Run: headless pygame with SDL's dummy video driver; simulated clock (each Clock.tick advances the game by its frame time, no real sleeping); random seed 0; keys injected as events and as key.get_pressed() state; no mouse input.
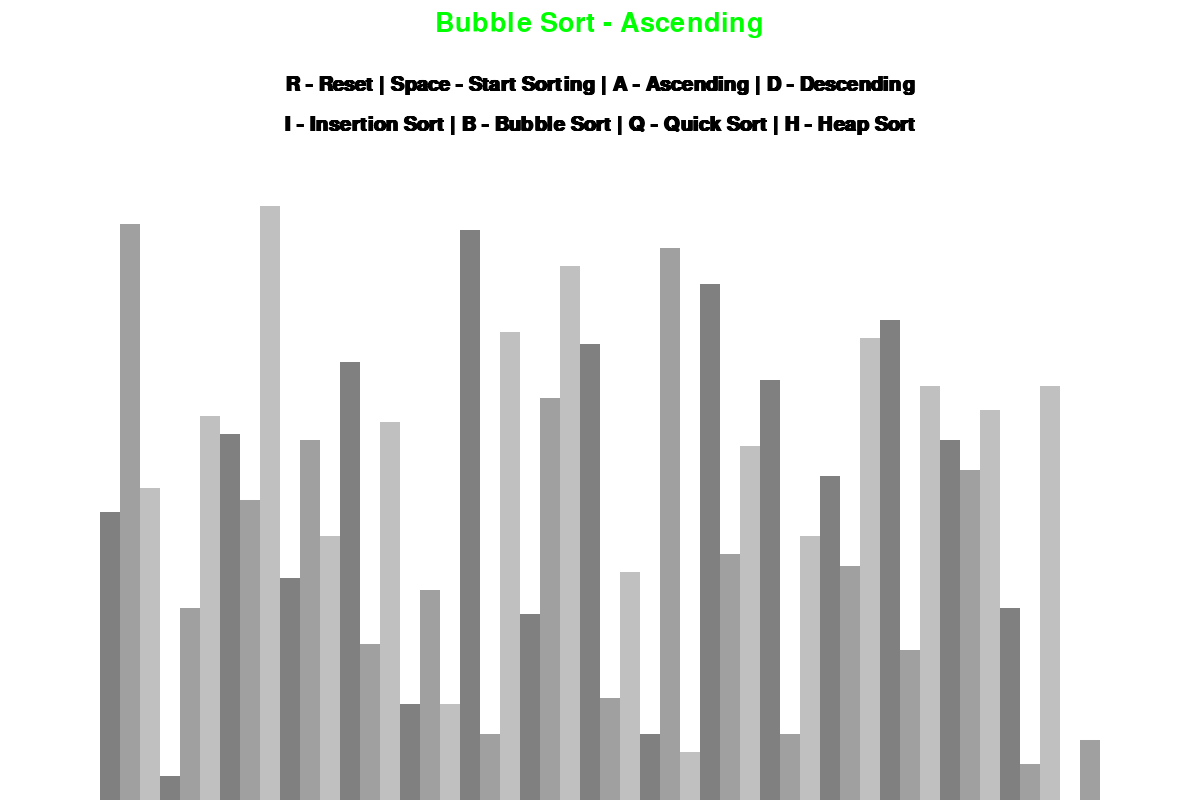
Frame 1 of 4 · flips 1–60 · no input
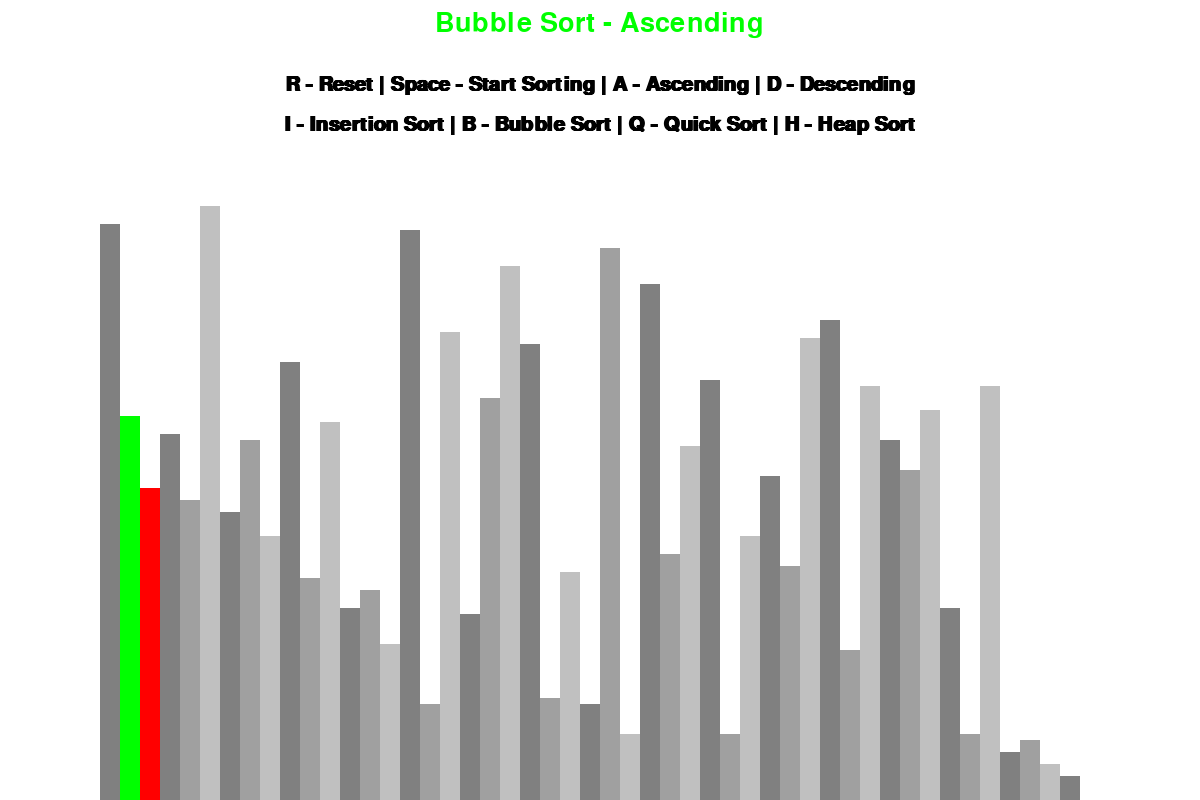
Frame 2 of 4 · flips 61–180 · tapped SPACE, RETURN · held RIGHT (→), D
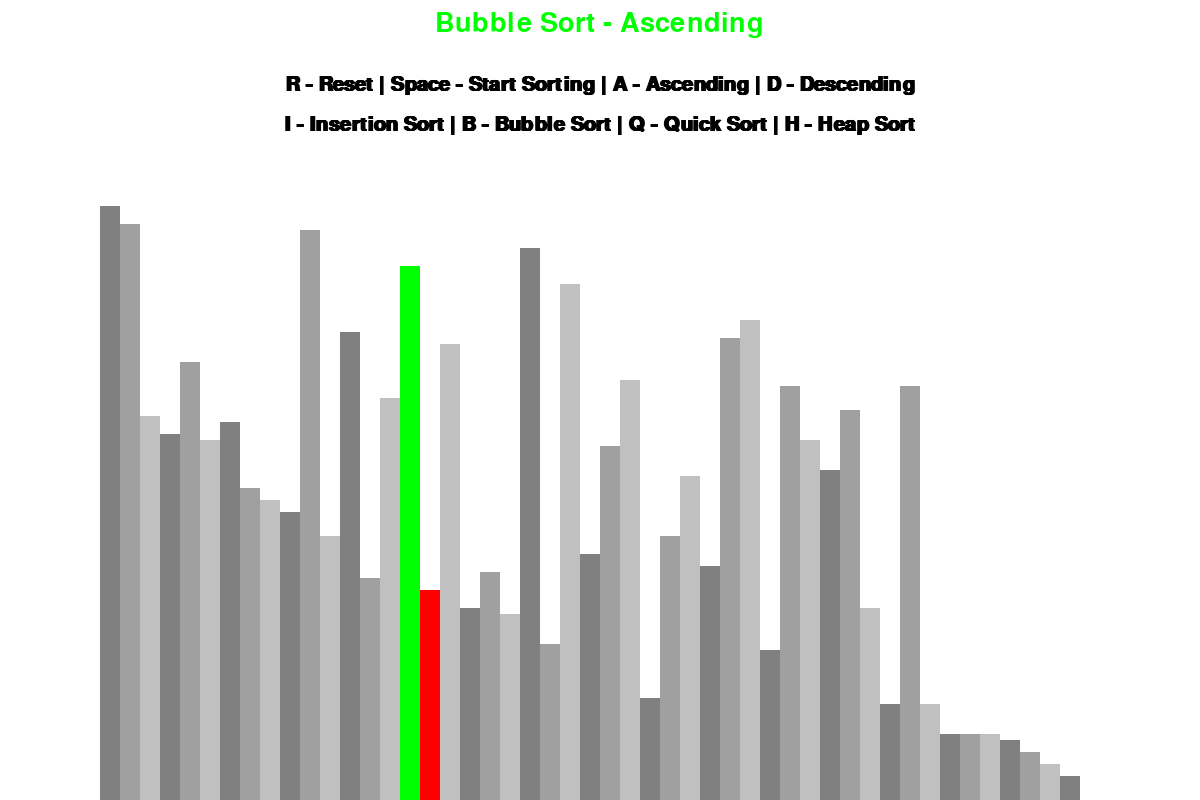
Frame 3 of 4 · flips 181–300 · held DOWN (↓), S
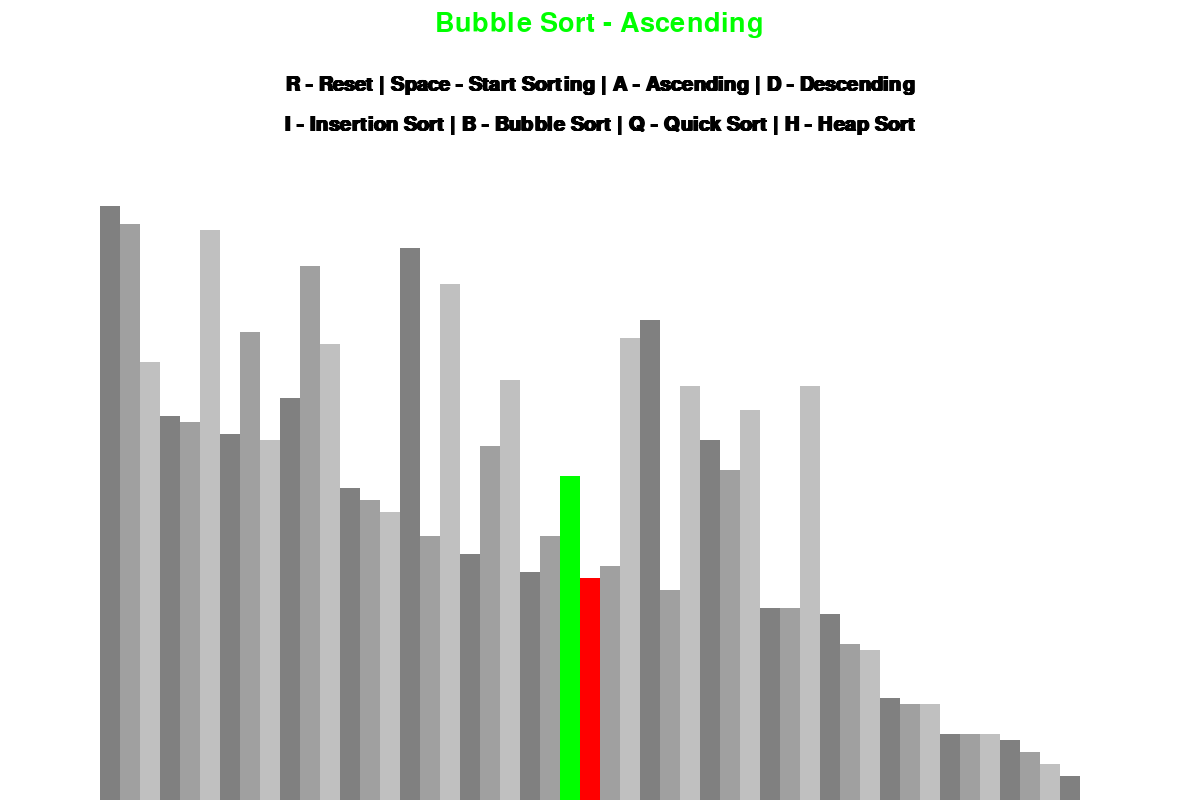
Frame 4 of 4 · flips 301–420 · held LEFT (←), A, UP (↑), W

The pygame program that drew these frames:

import pygame
import random
import math
pygame.init()

class DrawInformation:
    black = 0, 0, 0
    white = 255, 255, 255
    green = 0, 255, 0
    red = 255, 0, 0
    grey = 128, 128, 128
    darker_grey = 160, 160, 160
    darkest_grey = 192, 192, 192
    gradients = [
        grey, 
        darker_grey,
        darkest_grey
    ]
    background_color = white
    padding_width = 200
    padding_height = 150
    font = pygame.font.SysFont('Helvetica', 30, bold=True)
    large_font = pygame.font.SysFont('Helvetica', 40)
    
    def __init__(self, width, height, lst):
        self.width = width
        self.height = height
        self.window = pygame.display.set_mode((width, height))
        pygame.display.set_caption("Sorting Algorithm Visualizer")
        self.set_list(lst)
    
    def set_list(self, lst):
        self.lst = lst
        self.min = min(lst)
        self.max = max(lst)
        self.block_width = round((self.width - self.padding_width) / len(lst))
        self.block_height = math.floor((self.height - self.padding_height) / (self.max - self.min))
        self.start_x = self.padding_width // 2

def draw(draw_info, algo_name, ascending):
    draw_info.window.fill(draw_info.background_color)

    title = draw_info.large_font.render(f"{algo_name} - {'Ascending' if ascending else 'Descending'}", 1, draw_info.green)
    draw_info.window.blit(title, (draw_info.width/2 - title.get_width()/2 , 10))

    controls = draw_info.font.render("R - Reset | Space - Start Sorting | A - Ascending | D - Descending", 1, draw_info.black)
    draw_info.window.blit(controls, ( draw_info.width/2 - controls.get_width()/2 , 75))
    sorting = draw_info.font.render("I - Insertion Sort | B - Bubble Sort | Q - Quick Sort | H - Heap Sort", 1, draw_info.black)
    draw_info.window.blit(sorting, ( draw_info.width/2 - sorting.get_width()/2 , 115))
    draw_list(draw_info)
    pygame.display.update()

def draw_list(draw_info, color_positions={}, clear_bg=False):
    lst = draw_info.lst

    if clear_bg:
        clear_rect = (draw_info.padding_width//2, draw_info.padding_height, 
        draw_info.width - draw_info.padding_width, draw_info.height - draw_info.padding_height)
        pygame.draw.rect(draw_info.window, draw_info.background_color, clear_rect)

    for i, val in enumerate(lst):
        x = draw_info.start_x + i * draw_info.block_width
        y = draw_info.height - (val - draw_info.min) * draw_info.block_height

        color = draw_info.gradients[i % 3]

        if i in color_positions:
            color = color_positions[i] 

        pygame.draw.rect(draw_info.window, color, (x, y, draw_info.block_width, draw_info.height))

    if clear_bg:
        pygame.display.update()
        
def generate_starting_list(n, min_val, max_val):
    lst = []
    for _ in range(n):
        val = random.randint(min_val, max_val)
        lst.append(val)
    return lst

def bubble_sort(draw_info, ascending = True):
    lst = draw_info.lst

    for i in range(len(lst) - 1):
        for j in range(len(lst) - 1 - i):
            num1 = lst[j]
            num2 = lst[j + 1]
            if (num1 > num2 and ascending) or (num1 < num2 and not ascending):
                lst[j], lst[j + 1] = lst[j + 1], lst[j]
                draw_list(draw_info, {j: draw_info.green, j+1: draw_info.red}, True)
                yield True
    return lst

def insertion_sort(draw_info, ascending=True):
	lst = draw_info.lst

	for i in range(1, len(lst)):
		current = lst[i]

		while True:
			ascending_sort = i > 0 and lst[i - 1] > current and ascending
			descending_sort = i > 0 and lst[i - 1] < current and not ascending

			if not ascending_sort and not descending_sort:
				break

			lst[i] = lst[i - 1]
			i = i - 1
			lst[i] = current
			draw_list(draw_info, {i - 1: draw_info.green, i: draw_info.red}, True)
			yield True

	return lst

# def partition(array, begin, end):
#     pivot = begin
#     for i in range(begin+1, end+1):
#         if array[i] <= array[begin]:
#             pivot += 1
#             array[i], array[pivot] = array[pivot], array[i]
#     array[pivot], array[begin] = array[begin], array[pivot]
#     return pivot
# 
# 
# 
# def quick_sort(draw_info, begin=0, end=None):
#     lst = draw_info.lst
# 
#     if end is None:
#         end = len(lst) - 1
#     def _quicksort(lst, begin, end):
#         if begin >= end:
#             return
#         pivot = partition(lst, begin, end)
#         _quicksort(lst, begin, pivot-1)
#         _quicksort(lst, pivot+1, end)
#     return _quicksort(lst, begin, end)


def heapify(arr, n, i):
    largest = i  # Initialize largest as root
    l = 2 * i + 1     # left = 2*i + 1
    r = 2 * i + 2     # right = 2*i + 2
  
    # See if left child of root exists and is
    # greater than root
    if l < n and arr[i] < arr[l]:
        largest = l
  
    # See if right child of root exists and is
    # greater than root
    if r < n and arr[largest] < arr[r]:
        largest = r
  
    # Change root, if needed
    if largest != i:
        arr[i],arr[largest] = arr[largest],arr[i]  # swap
  
        # Heapify the root.
        heapify(arr, n, largest)

def heap_sort(draw_info, ascending=True):
    lst = draw_info.lst
    n = len(lst)
  
    # Build a maxheap.
    # Since last parent will be at ((n//2)-1) we can start at that location.
    for i in range(n // 2 - 1, -1, -1):
        heapify(lst, n, i)
  
    # One by one extract elements
    for i in range(n-1, 0, -1):
        lst[i], lst[0] = lst[0], lst[i]   # swap
        draw_list(draw_info, {i: draw_info.green}, True)
        yield True
        heapify(lst, i, 0)
    
    return lst

def main():
    run = True
    clock = pygame.time.Clock()

    n = 50
    min_val = 0
    max_val = 100

    lst = generate_starting_list(n, min_val, max_val)

    draw_info = DrawInformation(1200,800, lst)

    sorting = False
    ascending = True

    sorting_algorithm = bubble_sort
    sorting_algo_name = "Bubble Sort"
    sorting_algorithm_generator = None

    while run:
        clock.tick(60)

        if sorting:
            try:
                next(sorting_algorithm_generator)
            except StopIteration:
                sorting = False
        else:
            draw(draw_info, sorting_algo_name, ascending)

        for event in pygame.event.get():
            if event.type == pygame.QUIT:
                run = False
            
            if event.type != pygame.KEYDOWN:
                continue
            
            if event.key == pygame.K_r:
                lst = generate_starting_list(n, min_val, max_val)
                draw_info.set_list(lst)
                sorting = False
            
            elif event.key == pygame.K_SPACE and not sorting:
                sorting = True
                sorting_algorithm_generator = sorting_algorithm(draw_info, ascending)
                
            elif event.key == pygame.K_a and not sorting:
                ascending = True

            elif event.key == pygame.K_d and not sorting:
                ascending = False

            elif event.key == pygame.K_b and not sorting:
                sorting_algorithm = bubble_sort
                sorting_algo_name = "Bubble Sort"

            elif event.key == pygame.K_i and not sorting:
                sorting_algorithm = insertion_sort
                sorting_algo_name = "Insertion Sort"
            
            elif event.key == pygame.K_q and not sorting:
                sorting_algorithm = quick_sort
                sorting_algo_name = "Quick Sort"

            elif event.key == pygame.K_h and not sorting:
                sorting_algorithm = heap_sort
                sorting_algo_name = "Heap Sort"

    pygame.quit()

if __name__ == "__main__":
    main()
